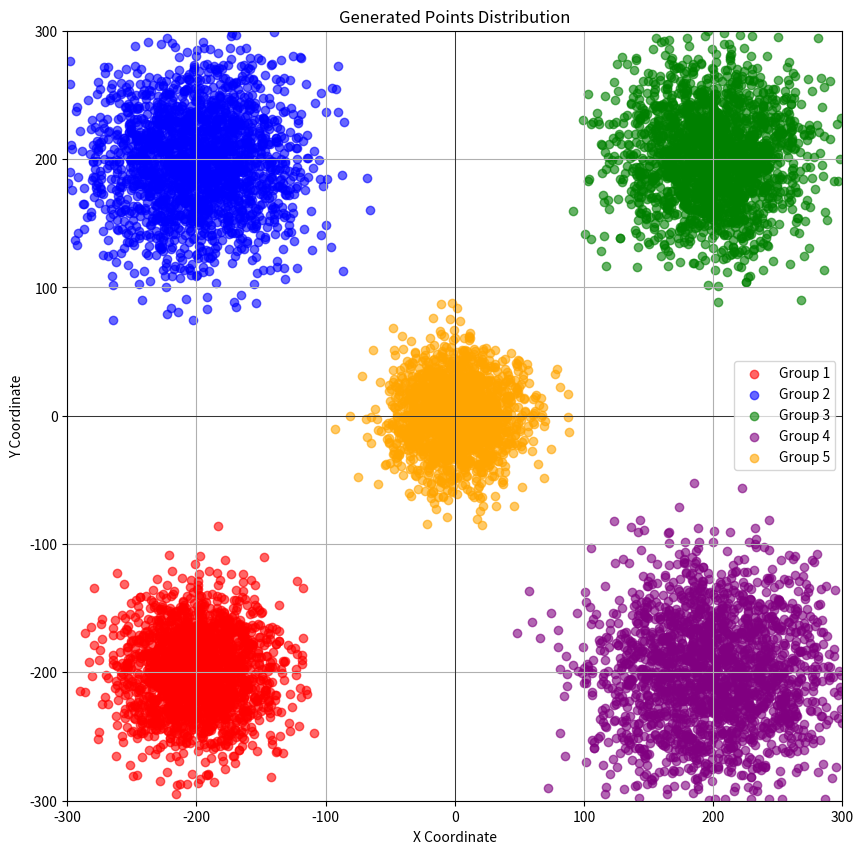

Reproduce this figure in Python.
import numpy as np
import matplotlib.pyplot as plt

# Define 5 centers with their parameters (mx, my, σx, σy)
CENTERS = [
    {'mx': -200, 'my': -200, 'σx': 30, 'σy': 30},  # Bottom left
    {'mx': -200, 'my': 200, 'σx': 40, 'σy': 40},   # Top left
    {'mx': 200, 'my': 200, 'σx': 35, 'σy': 35},    # Top right
    {'mx': 200, 'my': -200, 'σx': 45, 'σy': 45},   # Bottom right
    {'mx': 0, 'my': 0, 'σx': 25, 'σy': 25}         # Center
]

def gaussian_probability(x, m, σ):
    """Calculate Gaussian probability."""
    try:
        return np.exp(-((x - m) ** 2) / (2 * σ ** 2))
    except Exception as e:
        print(f"Error in gaussian_probability: {e}")
        print(f"Parameters: x={x}, m={m}, σ={σ}")
        raise

def generate_coordinate(m, σ, domain=(-300, 300)):
    """Generate a coordinate using the specified algorithm."""
    try:
        while True:
            # Step 2: Randomly choose a value
            x = np.random.uniform(domain[0], domain[1])
            
            # Step 3: Calculate probability using Gaussian function
            prob = gaussian_probability(x, m, σ)
            
            # Step 4: Generate random probability
            random_prob = np.random.random()
            
            # Step 5: Check if the point should be accepted
            if prob > random_prob:
                return x
    except Exception as e:
        print(f"Error in generate_coordinate: {e}")
        print(f"Parameters: m={m}, σ={σ}, domain={domain}")
        raise

def generate_point(center):
    """Generate both x and y coordinates for a point."""
    try:
        x = generate_coordinate(center['mx'], center['σx'])
        y = generate_coordinate(center['my'], center['σy'])
        return x, y
    except Exception as e:
        print(f"Error in generate_point: {e}")
        print(f"Center parameters: {center}")
        raise

def generate_dataset(n_points=10000):
    """Generate the complete dataset."""
    try:
        print("Starting to generate points...")
        points = []
        
        for i in range(n_points):
            if i % 1000 == 0:  # Print progress every 1000 points
                print(f"Generated {i} points...")
                
            # Step 1: Randomly select a group
            group = np.random.randint(0, len(CENTERS))
            x, y = generate_point(CENTERS[group])
            points.append((x, y, group))
        
        print(f"Successfully generated all {n_points} points")
        return points
    except Exception as e:
        print(f"Error in generate_dataset: {e}")
        raise

def save_points(points, filename='points.txt'):
    """Save points to a file."""
    try:
        print(f"Saving points to {filename}...")
        with open(filename, 'w') as f:
            for x, y, group in points:
                f.write(f"{x:.6f},{y:.6f},{group}\n")
        print(f"Successfully saved points to {filename}")
    except Exception as e:
        print(f"Error saving points to file: {e}")
        raise

def plot_points(points):
    """Visualize the generated points."""
    try:
        print("Creating visualization...")
        # Separate points by group
        groups = [[] for _ in range(len(CENTERS))]
        for x, y, group in points:
            groups[group].append((x, y))
        
        # Plot each group with different color
        colors = ['red', 'blue', 'green', 'purple', 'orange']
        plt.figure(figsize=(10, 10))
        
        for group_idx, group_points in enumerate(groups):
            if group_points:
                x, y = zip(*group_points)
                plt.scatter(x, y, c=colors[group_idx], label=f'Group {group_idx + 1}', alpha=0.6)
        
        plt.grid(True)
        plt.legend()
        plt.title('Generated Points Distribution')
        plt.xlabel('X Coordinate')
        plt.ylabel('Y Coordinate')
        
        # Set axis limits to match the coordinate range
        plt.xlim(-300, 300)
        plt.ylim(-300, 300)
        
        # Add coordinate system lines
        plt.axhline(y=0, color='k', linestyle='-', linewidth=0.5)
        plt.axvline(x=0, color='k', linestyle='-', linewidth=0.5)
        
        print("Saving plot to points_distribution.png...")
        plt.savefig('points_distribution.png')
        plt.close()
        print("Successfully saved plot")
    except Exception as e:
        print(f"Error in plot_points: {e}")
        raise

def main():
    try:
        print("Starting program...")
        # Generate the dataset
        points = generate_dataset()
        
        # Save points to file
        save_points(points)
        
        # Create visualization
        plot_points(points)
        
        print("Done! Generated 10000 points across 5 centers.")
        print("Results saved in 'points.txt' and visualization in 'points_distribution.png'")
    except Exception as e:
        print(f"Error in main: {e}")
        raise

if __name__ == "__main__":
    main()
